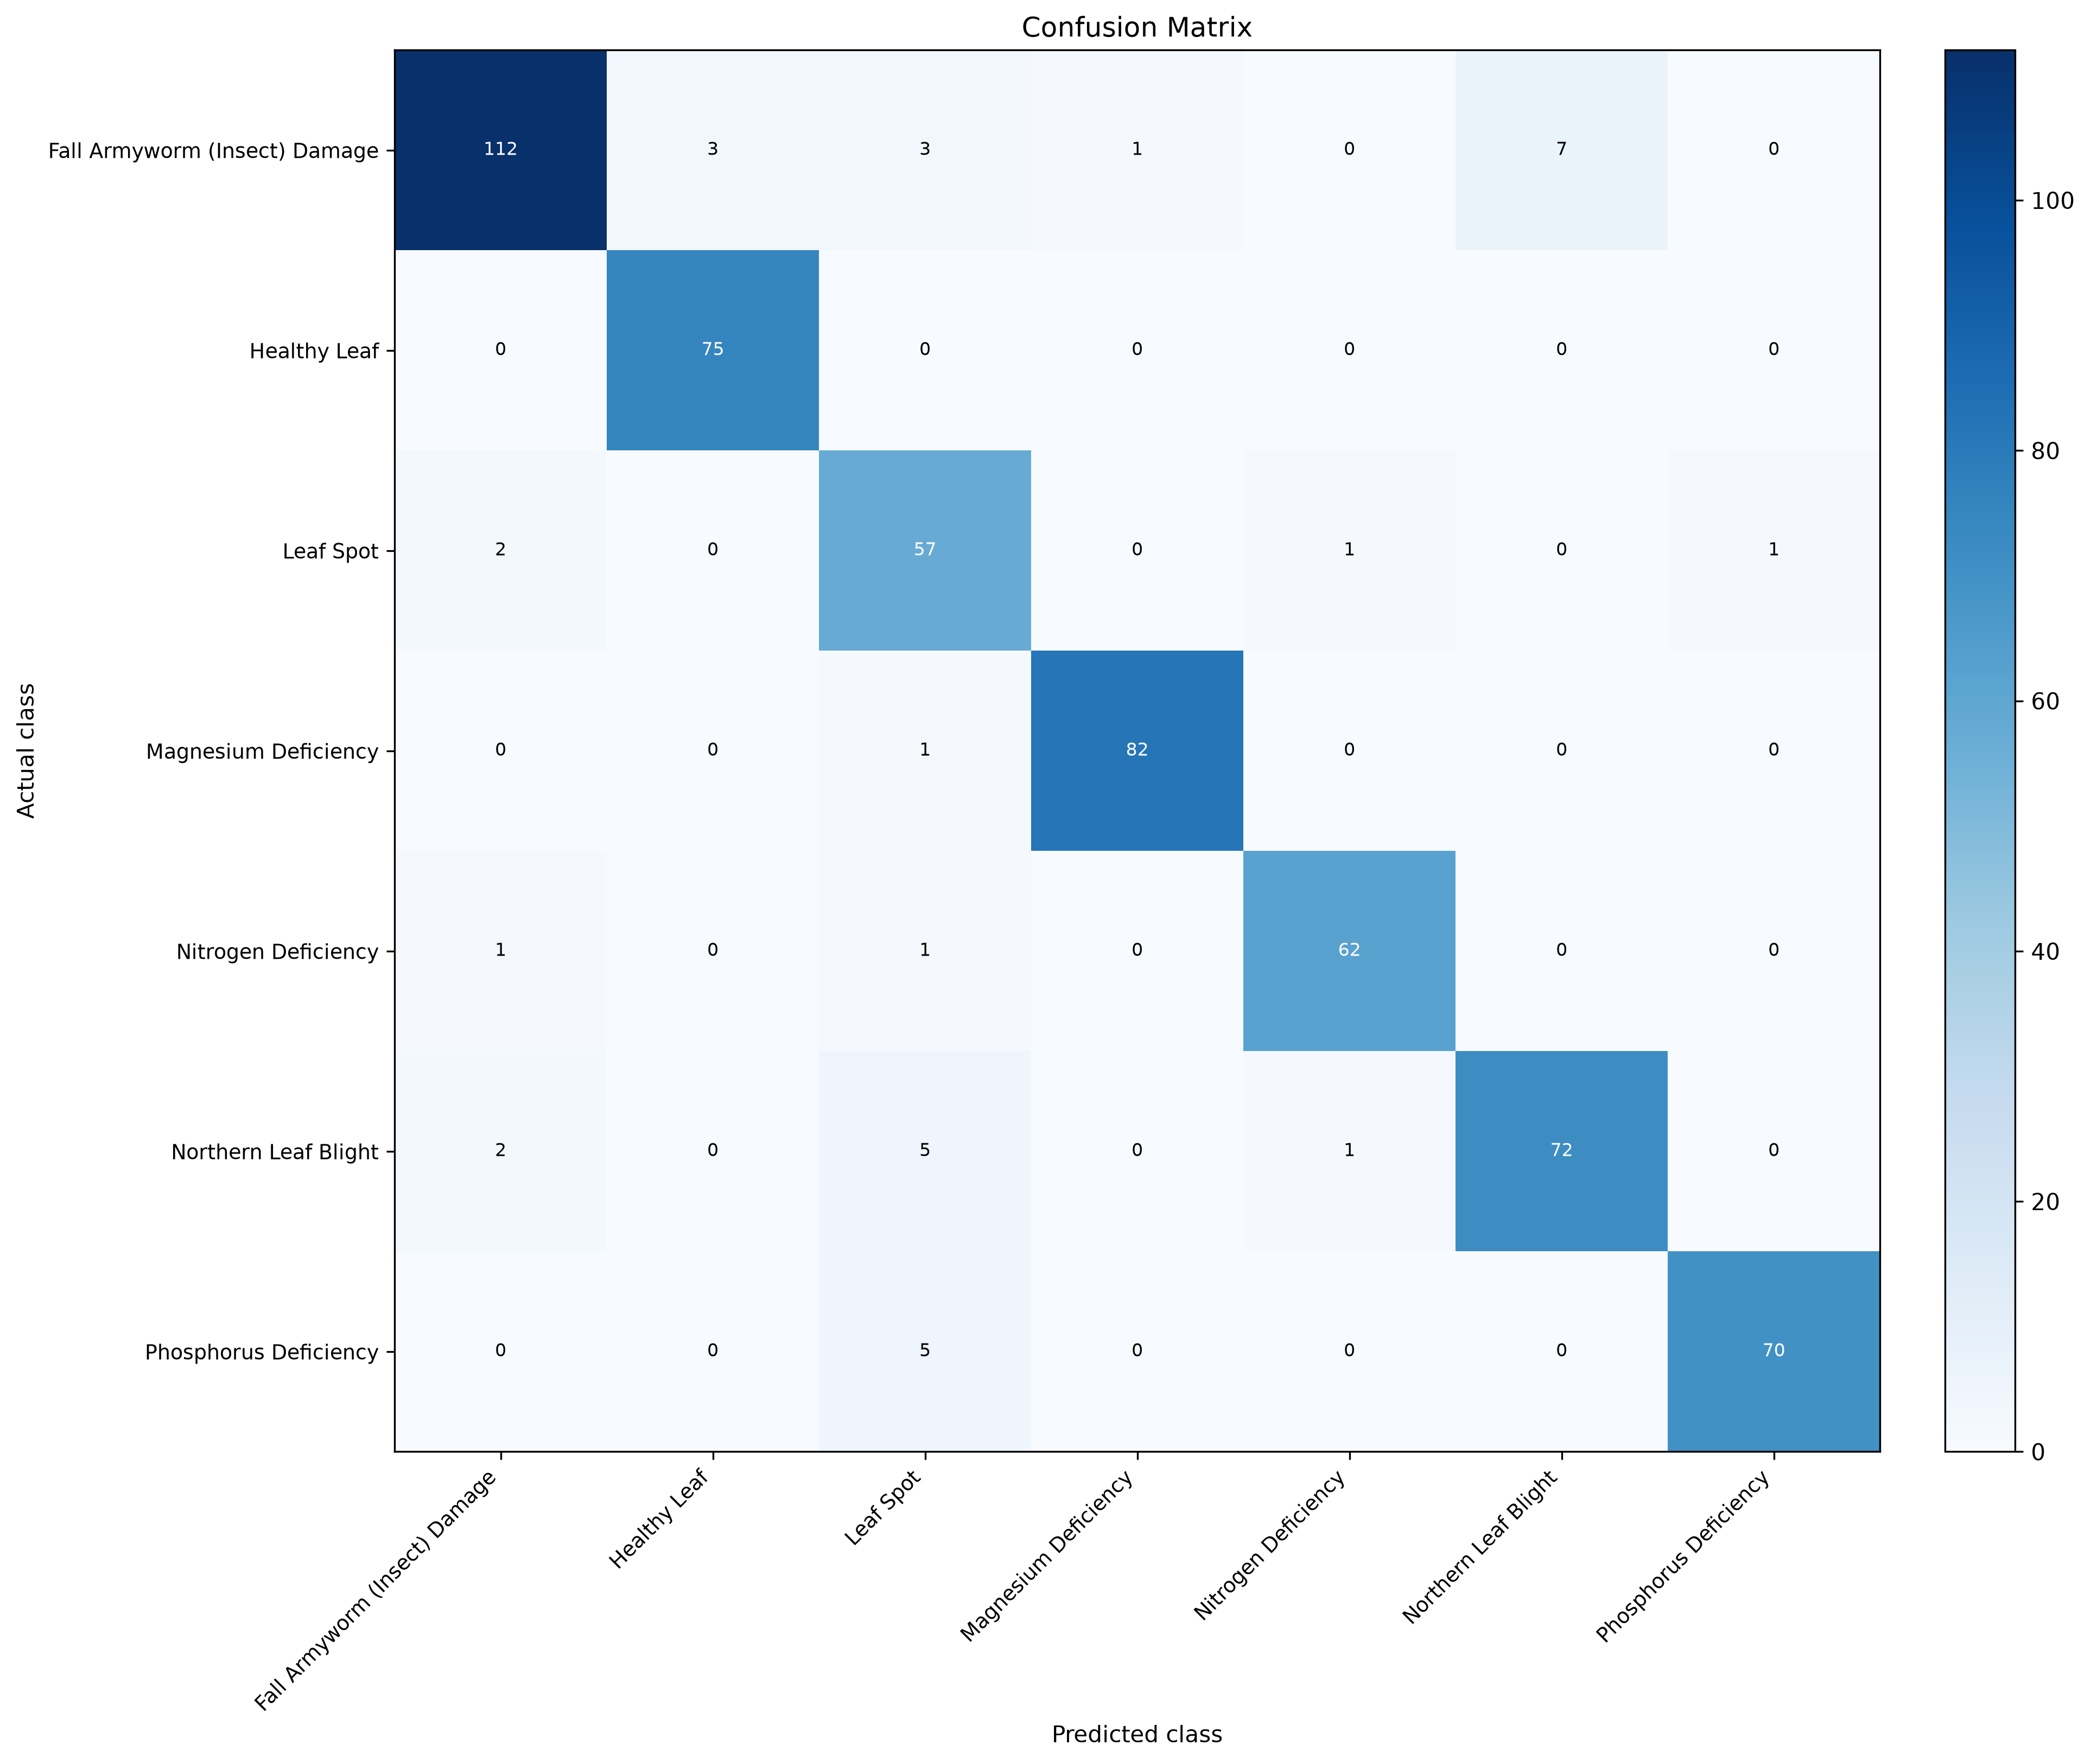

Data behind this chart, as committed beside it:
actual_class, Fall Armyworm (Insect) Damage, Healthy Leaf, Leaf Spot, Magnesium Deficiency, Nitrogen Deficiency, Northern Leaf Blight, Phosphorus Deficiency
Fall Armyworm (Insect) Damage, 112, 3, 3, 1, 0, 7, 0
Healthy Leaf, 0, 75, 0, 0, 0, 0, 0
Leaf Spot, 2, 0, 57, 0, 1, 0, 1
Magnesium Deficiency, 0, 0, 1, 82, 0, 0, 0
Nitrogen Deficiency, 1, 0, 1, 0, 62, 0, 0
Northern Leaf Blight, 2, 0, 5, 0, 1, 72, 0
Phosphorus Deficiency, 0, 0, 5, 0, 0, 0, 70
